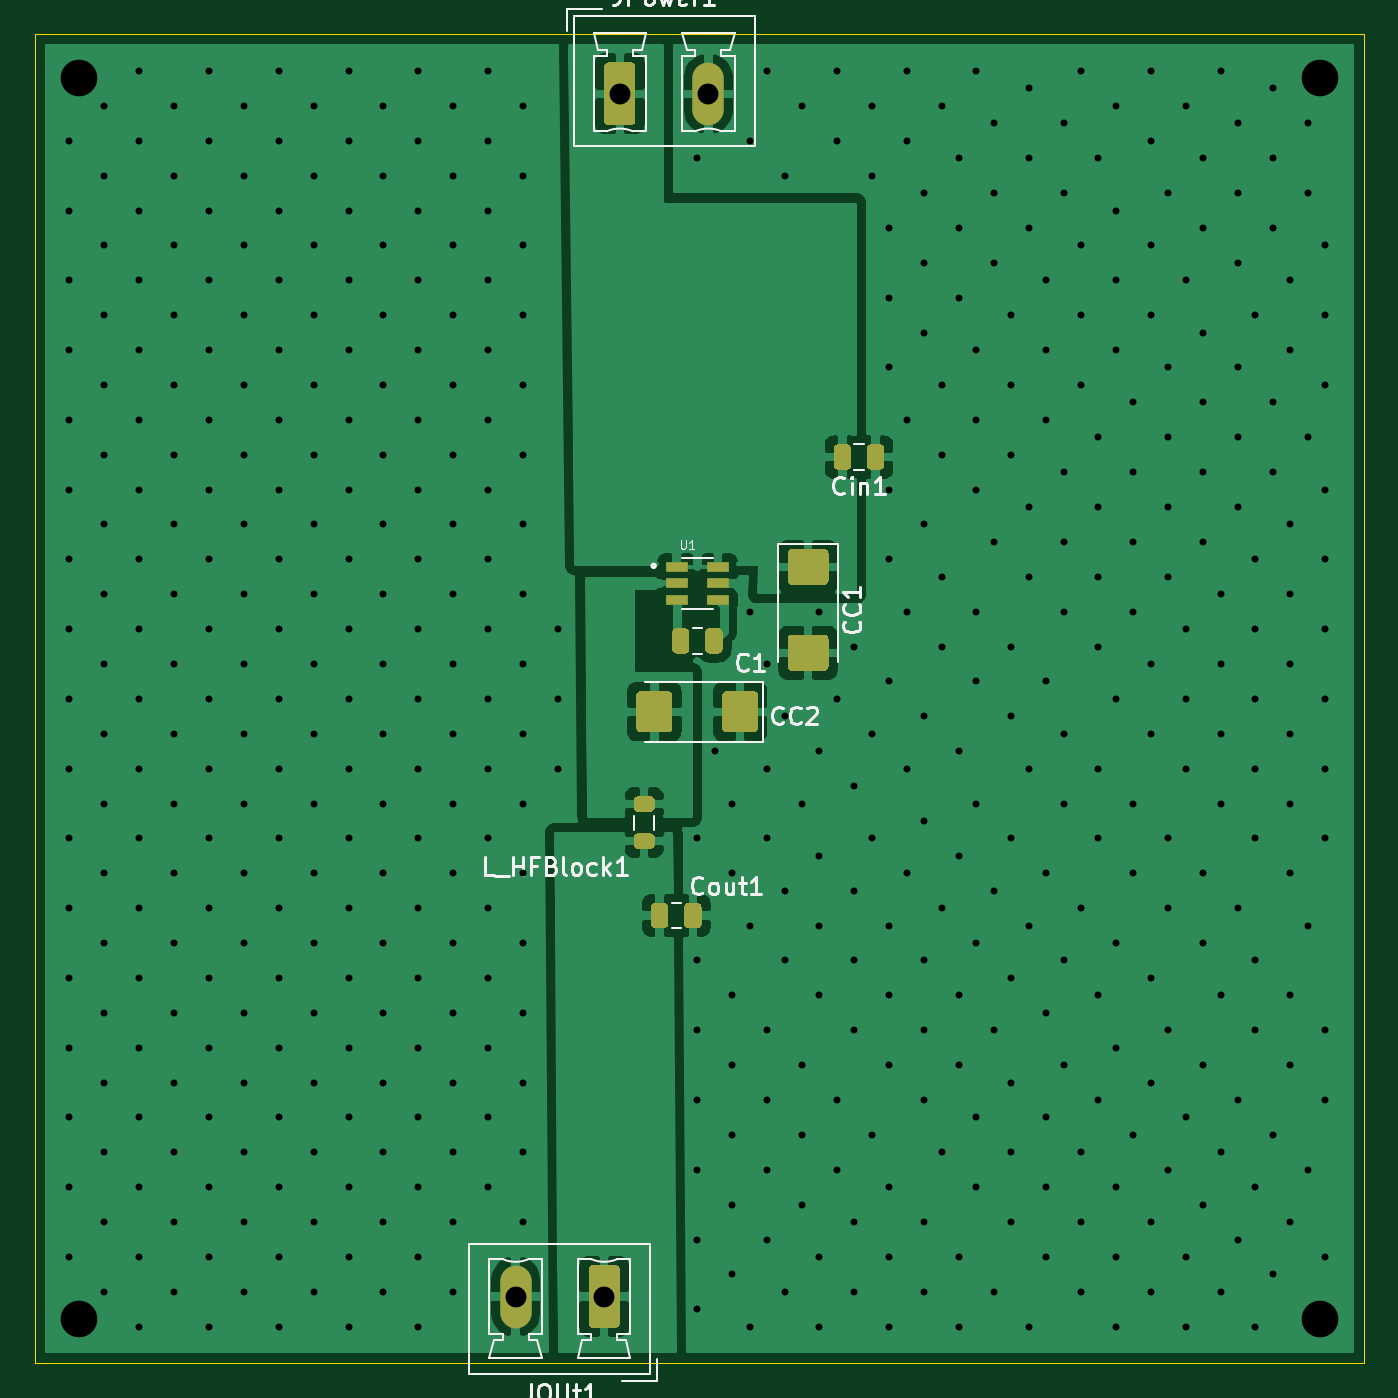
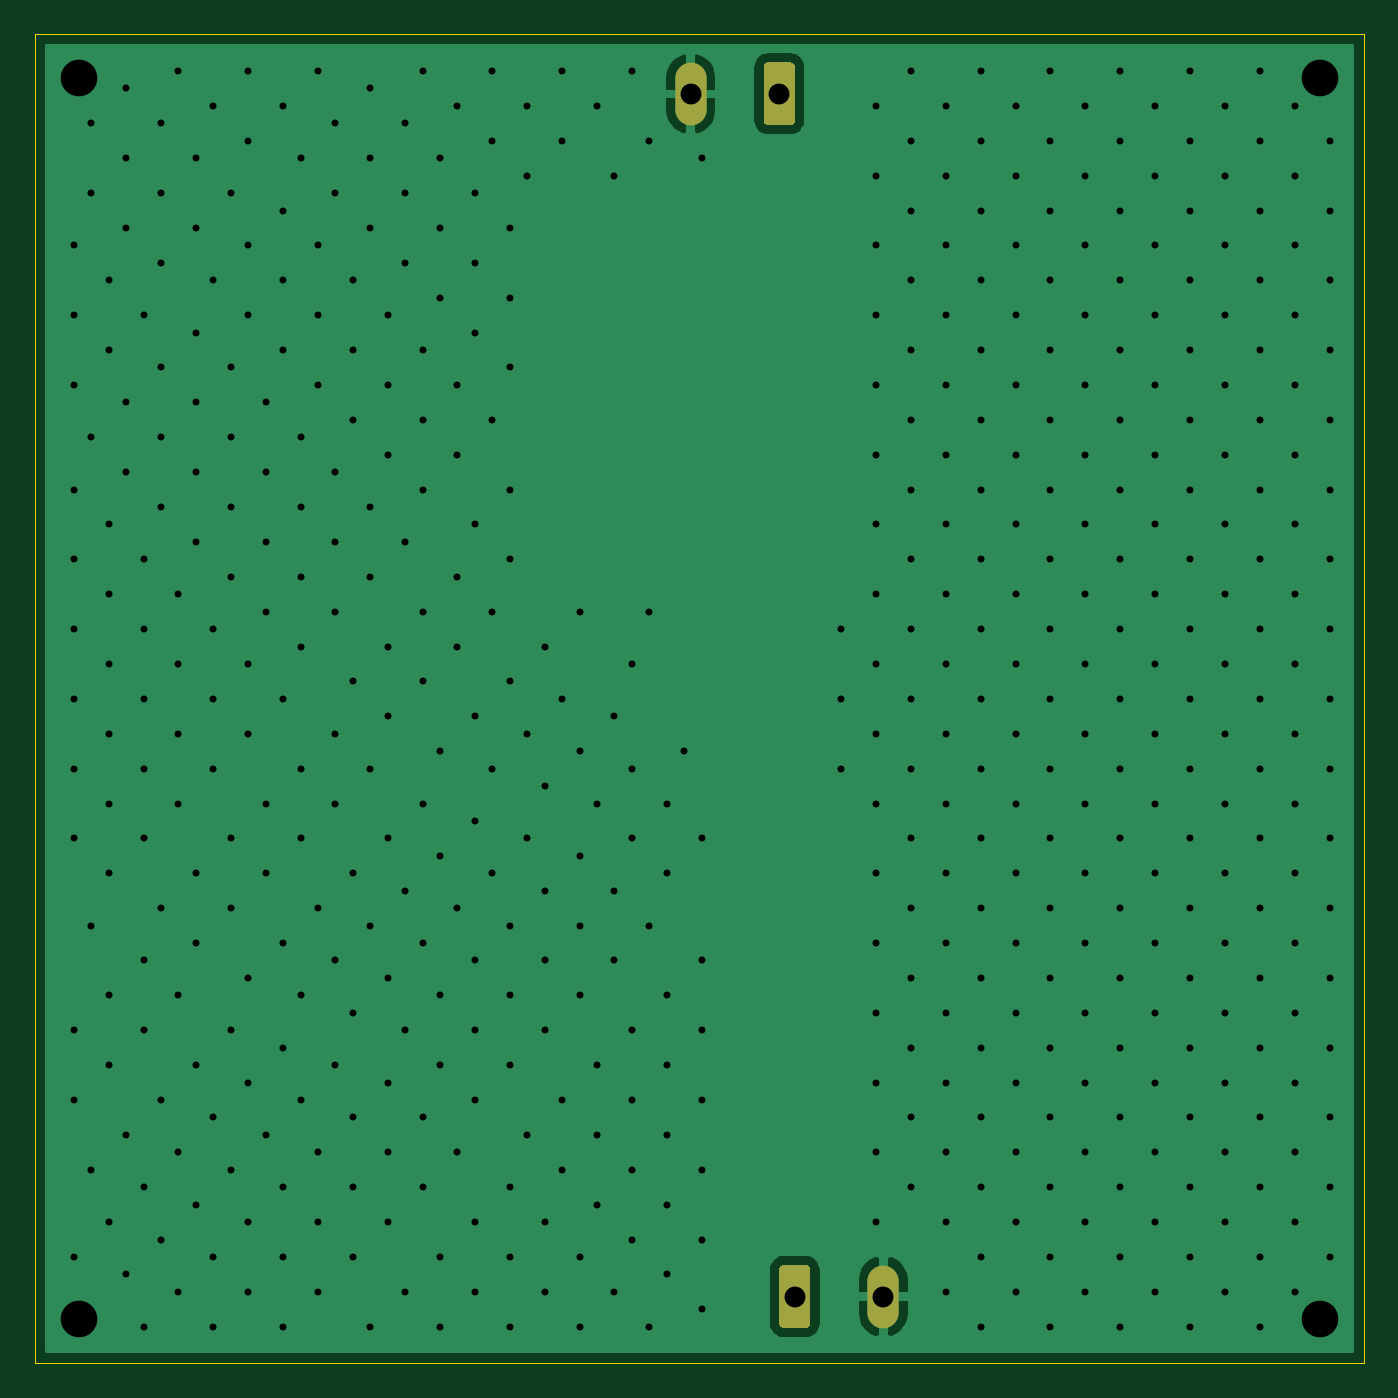
Circuit board: 11 layer files. Board 76.2 x 76.2 mm.
- bottom_copper: InverterChargePump-B_Cu.gbr (25692 bytes)
- bottom_mask: InverterChargePump-B_Mask.gbr (1285 bytes)
- paste: InverterChargePump-B_Paste.gbr (469 bytes)
- bottom_silk: InverterChargePump-B_SilkS.gbr (470 bytes)
- outline: InverterChargePump-Edge_Cuts.gbr (699 bytes)
- top_copper: InverterChargePump-F_Cu.gbr (73782 bytes)
- top_mask: InverterChargePump-F_Mask.gbr (5702 bytes)
- paste: InverterChargePump-F_Paste.gbr (4886 bytes)
- top_silk: InverterChargePump-F_SilkS.gbr (15830 bytes)
- drill: InverterChargePump-NPTH.drl (269 bytes)
- drill: InverterChargePump-PTH.drl (9079 bytes)

=== bottom_copper: InverterChargePump-B_Cu.gbr (25692 bytes, source omitted) ===
=== bottom_mask: InverterChargePump-B_Mask.gbr ===
%TF.GenerationSoftware,KiCad,Pcbnew,(5.1.9)-1*%
%TF.CreationDate,2021-03-17T18:47:33-04:00*%
%TF.ProjectId,InverterChargePump,496e7665-7274-4657-9243-686172676550,rev?*%
%TF.SameCoordinates,Original*%
%TF.FileFunction,Soldermask,Bot*%
%TF.FilePolarity,Negative*%
%FSLAX46Y46*%
G04 Gerber Fmt 4.6, Leading zero omitted, Abs format (unit mm)*
G04 Created by KiCad (PCBNEW (5.1.9)-1) date 2021-03-17 18:47:33*
%MOMM*%
%LPD*%
G01*
G04 APERTURE LIST*
%ADD10O,1.800000X3.600000*%
G04 APERTURE END LIST*
D10*
%TO.C,JPower1*%
X135128000Y-64389000D03*
G36*
G01*
X129148000Y-65939000D02*
X129148000Y-62839000D01*
G75*
G02*
X129398000Y-62589000I250000J0D01*
G01*
X130698000Y-62589000D01*
G75*
G02*
X130948000Y-62839000I0J-250000D01*
G01*
X130948000Y-65939000D01*
G75*
G02*
X130698000Y-66189000I-250000J0D01*
G01*
X129398000Y-66189000D01*
G75*
G02*
X129148000Y-65939000I0J250000D01*
G01*
G37*
%TD*%
%TO.C,JOUt1*%
X124079000Y-133350000D03*
G36*
G01*
X130059000Y-131800000D02*
X130059000Y-134900000D01*
G75*
G02*
X129809000Y-135150000I-250000J0D01*
G01*
X128509000Y-135150000D01*
G75*
G02*
X128259000Y-134900000I0J250000D01*
G01*
X128259000Y-131800000D01*
G75*
G02*
X128509000Y-131550000I250000J0D01*
G01*
X129809000Y-131550000D01*
G75*
G02*
X130059000Y-131800000I0J-250000D01*
G01*
G37*
%TD*%
M02*

=== paste: InverterChargePump-B_Paste.gbr ===
%TF.GenerationSoftware,KiCad,Pcbnew,(5.1.9)-1*%
%TF.CreationDate,2021-03-17T18:47:33-04:00*%
%TF.ProjectId,InverterChargePump,496e7665-7274-4657-9243-686172676550,rev?*%
%TF.SameCoordinates,Original*%
%TF.FileFunction,Paste,Bot*%
%TF.FilePolarity,Positive*%
%FSLAX46Y46*%
G04 Gerber Fmt 4.6, Leading zero omitted, Abs format (unit mm)*
G04 Created by KiCad (PCBNEW (5.1.9)-1) date 2021-03-17 18:47:33*
%MOMM*%
%LPD*%
G01*
G04 APERTURE LIST*
G04 APERTURE END LIST*
M02*

=== bottom_silk: InverterChargePump-B_SilkS.gbr ===
%TF.GenerationSoftware,KiCad,Pcbnew,(5.1.9)-1*%
%TF.CreationDate,2021-03-17T18:47:33-04:00*%
%TF.ProjectId,InverterChargePump,496e7665-7274-4657-9243-686172676550,rev?*%
%TF.SameCoordinates,Original*%
%TF.FileFunction,Legend,Bot*%
%TF.FilePolarity,Positive*%
%FSLAX46Y46*%
G04 Gerber Fmt 4.6, Leading zero omitted, Abs format (unit mm)*
G04 Created by KiCad (PCBNEW (5.1.9)-1) date 2021-03-17 18:47:33*
%MOMM*%
%LPD*%
G01*
G04 APERTURE LIST*
G04 APERTURE END LIST*
M02*

=== outline: InverterChargePump-Edge_Cuts.gbr ===
%TF.GenerationSoftware,KiCad,Pcbnew,(5.1.9)-1*%
%TF.CreationDate,2021-03-17T18:47:33-04:00*%
%TF.ProjectId,InverterChargePump,496e7665-7274-4657-9243-686172676550,rev?*%
%TF.SameCoordinates,Original*%
%TF.FileFunction,Profile,NP*%
%FSLAX46Y46*%
G04 Gerber Fmt 4.6, Leading zero omitted, Abs format (unit mm)*
G04 Created by KiCad (PCBNEW (5.1.9)-1) date 2021-03-17 18:47:33*
%MOMM*%
%LPD*%
G01*
G04 APERTURE LIST*
%TA.AperFunction,Profile*%
%ADD10C,0.050000*%
%TD*%
G04 APERTURE END LIST*
D10*
X172720000Y-137160000D02*
X172720000Y-60960000D01*
X96520000Y-137160000D02*
X172720000Y-137160000D01*
X96520000Y-137160000D02*
X96520000Y-60960000D01*
X96520000Y-60960000D02*
X172720000Y-60960000D01*
M02*

=== top_copper: InverterChargePump-F_Cu.gbr (73782 bytes, source omitted) ===
=== top_mask: InverterChargePump-F_Mask.gbr ===
%TF.GenerationSoftware,KiCad,Pcbnew,(5.1.9)-1*%
%TF.CreationDate,2021-03-17T18:47:33-04:00*%
%TF.ProjectId,InverterChargePump,496e7665-7274-4657-9243-686172676550,rev?*%
%TF.SameCoordinates,Original*%
%TF.FileFunction,Soldermask,Top*%
%TF.FilePolarity,Negative*%
%FSLAX46Y46*%
G04 Gerber Fmt 4.6, Leading zero omitted, Abs format (unit mm)*
G04 Created by KiCad (PCBNEW (5.1.9)-1) date 2021-03-17 18:47:33*
%MOMM*%
%LPD*%
G01*
G04 APERTURE LIST*
%ADD10R,1.240000X0.550000*%
%ADD11O,1.800000X3.600000*%
G04 APERTURE END LIST*
%TO.C,L_HFBlock1*%
G36*
G01*
X131063750Y-106797000D02*
X131826250Y-106797000D01*
G75*
G02*
X132045000Y-107015750I0J-218750D01*
G01*
X132045000Y-107453250D01*
G75*
G02*
X131826250Y-107672000I-218750J0D01*
G01*
X131063750Y-107672000D01*
G75*
G02*
X130845000Y-107453250I0J218750D01*
G01*
X130845000Y-107015750D01*
G75*
G02*
X131063750Y-106797000I218750J0D01*
G01*
G37*
G36*
G01*
X131063750Y-104672000D02*
X131826250Y-104672000D01*
G75*
G02*
X132045000Y-104890750I0J-218750D01*
G01*
X132045000Y-105328250D01*
G75*
G02*
X131826250Y-105547000I-218750J0D01*
G01*
X131063750Y-105547000D01*
G75*
G02*
X130845000Y-105328250I0J218750D01*
G01*
X130845000Y-104890750D01*
G75*
G02*
X131063750Y-104672000I218750J0D01*
G01*
G37*
%TD*%
%TO.C,Cout1*%
G36*
G01*
X133739000Y-111981000D02*
X133739000Y-111031000D01*
G75*
G02*
X133989000Y-110781000I250000J0D01*
G01*
X134489000Y-110781000D01*
G75*
G02*
X134739000Y-111031000I0J-250000D01*
G01*
X134739000Y-111981000D01*
G75*
G02*
X134489000Y-112231000I-250000J0D01*
G01*
X133989000Y-112231000D01*
G75*
G02*
X133739000Y-111981000I0J250000D01*
G01*
G37*
G36*
G01*
X131839000Y-111981000D02*
X131839000Y-111031000D01*
G75*
G02*
X132089000Y-110781000I250000J0D01*
G01*
X132589000Y-110781000D01*
G75*
G02*
X132839000Y-111031000I0J-250000D01*
G01*
X132839000Y-111981000D01*
G75*
G02*
X132589000Y-112231000I-250000J0D01*
G01*
X132089000Y-112231000D01*
G75*
G02*
X131839000Y-111981000I0J250000D01*
G01*
G37*
%TD*%
%TO.C,Cin1*%
G36*
G01*
X143314000Y-84742000D02*
X143314000Y-85692000D01*
G75*
G02*
X143064000Y-85942000I-250000J0D01*
G01*
X142564000Y-85942000D01*
G75*
G02*
X142314000Y-85692000I0J250000D01*
G01*
X142314000Y-84742000D01*
G75*
G02*
X142564000Y-84492000I250000J0D01*
G01*
X143064000Y-84492000D01*
G75*
G02*
X143314000Y-84742000I0J-250000D01*
G01*
G37*
G36*
G01*
X145214000Y-84742000D02*
X145214000Y-85692000D01*
G75*
G02*
X144964000Y-85942000I-250000J0D01*
G01*
X144464000Y-85942000D01*
G75*
G02*
X144214000Y-85692000I0J250000D01*
G01*
X144214000Y-84742000D01*
G75*
G02*
X144464000Y-84492000I250000J0D01*
G01*
X144964000Y-84492000D01*
G75*
G02*
X145214000Y-84742000I0J-250000D01*
G01*
G37*
%TD*%
%TO.C,CC2*%
G36*
G01*
X133068000Y-98897000D02*
X133068000Y-100747000D01*
G75*
G02*
X132818000Y-100997000I-250000J0D01*
G01*
X131243000Y-100997000D01*
G75*
G02*
X130993000Y-100747000I0J250000D01*
G01*
X130993000Y-98897000D01*
G75*
G02*
X131243000Y-98647000I250000J0D01*
G01*
X132818000Y-98647000D01*
G75*
G02*
X133068000Y-98897000I0J-250000D01*
G01*
G37*
G36*
G01*
X137993000Y-98897000D02*
X137993000Y-100747000D01*
G75*
G02*
X137743000Y-100997000I-250000J0D01*
G01*
X136168000Y-100997000D01*
G75*
G02*
X135918000Y-100747000I0J250000D01*
G01*
X135918000Y-98897000D01*
G75*
G02*
X136168000Y-98647000I250000J0D01*
G01*
X137743000Y-98647000D01*
G75*
G02*
X137993000Y-98897000I0J-250000D01*
G01*
G37*
%TD*%
%TO.C,CC1*%
G36*
G01*
X139918000Y-95405000D02*
X141768000Y-95405000D01*
G75*
G02*
X142018000Y-95655000I0J-250000D01*
G01*
X142018000Y-97230000D01*
G75*
G02*
X141768000Y-97480000I-250000J0D01*
G01*
X139918000Y-97480000D01*
G75*
G02*
X139668000Y-97230000I0J250000D01*
G01*
X139668000Y-95655000D01*
G75*
G02*
X139918000Y-95405000I250000J0D01*
G01*
G37*
G36*
G01*
X139918000Y-90480000D02*
X141768000Y-90480000D01*
G75*
G02*
X142018000Y-90730000I0J-250000D01*
G01*
X142018000Y-92305000D01*
G75*
G02*
X141768000Y-92555000I-250000J0D01*
G01*
X139918000Y-92555000D01*
G75*
G02*
X139668000Y-92305000I0J250000D01*
G01*
X139668000Y-90730000D01*
G75*
G02*
X139918000Y-90480000I250000J0D01*
G01*
G37*
%TD*%
D10*
%TO.C,U1*%
X135678000Y-91506000D03*
X135678000Y-92456000D03*
X135678000Y-93406000D03*
X133308000Y-93406000D03*
X133308000Y-92456000D03*
X133308000Y-91506000D03*
%TD*%
D11*
%TO.C,JPower1*%
X135128000Y-64389000D03*
G36*
G01*
X129148000Y-65939000D02*
X129148000Y-62839000D01*
G75*
G02*
X129398000Y-62589000I250000J0D01*
G01*
X130698000Y-62589000D01*
G75*
G02*
X130948000Y-62839000I0J-250000D01*
G01*
X130948000Y-65939000D01*
G75*
G02*
X130698000Y-66189000I-250000J0D01*
G01*
X129398000Y-66189000D01*
G75*
G02*
X129148000Y-65939000I0J250000D01*
G01*
G37*
%TD*%
%TO.C,JOUt1*%
X124079000Y-133350000D03*
G36*
G01*
X130059000Y-131800000D02*
X130059000Y-134900000D01*
G75*
G02*
X129809000Y-135150000I-250000J0D01*
G01*
X128509000Y-135150000D01*
G75*
G02*
X128259000Y-134900000I0J250000D01*
G01*
X128259000Y-131800000D01*
G75*
G02*
X128509000Y-131550000I250000J0D01*
G01*
X129809000Y-131550000D01*
G75*
G02*
X130059000Y-131800000I0J-250000D01*
G01*
G37*
%TD*%
%TO.C,C1*%
G36*
G01*
X134943000Y-96233000D02*
X134943000Y-95283000D01*
G75*
G02*
X135193000Y-95033000I250000J0D01*
G01*
X135693000Y-95033000D01*
G75*
G02*
X135943000Y-95283000I0J-250000D01*
G01*
X135943000Y-96233000D01*
G75*
G02*
X135693000Y-96483000I-250000J0D01*
G01*
X135193000Y-96483000D01*
G75*
G02*
X134943000Y-96233000I0J250000D01*
G01*
G37*
G36*
G01*
X133043000Y-96233000D02*
X133043000Y-95283000D01*
G75*
G02*
X133293000Y-95033000I250000J0D01*
G01*
X133793000Y-95033000D01*
G75*
G02*
X134043000Y-95283000I0J-250000D01*
G01*
X134043000Y-96233000D01*
G75*
G02*
X133793000Y-96483000I-250000J0D01*
G01*
X133293000Y-96483000D01*
G75*
G02*
X133043000Y-96233000I0J250000D01*
G01*
G37*
%TD*%
M02*

=== paste: InverterChargePump-F_Paste.gbr ===
%TF.GenerationSoftware,KiCad,Pcbnew,(5.1.9)-1*%
%TF.CreationDate,2021-03-17T18:47:33-04:00*%
%TF.ProjectId,InverterChargePump,496e7665-7274-4657-9243-686172676550,rev?*%
%TF.SameCoordinates,Original*%
%TF.FileFunction,Paste,Top*%
%TF.FilePolarity,Positive*%
%FSLAX46Y46*%
G04 Gerber Fmt 4.6, Leading zero omitted, Abs format (unit mm)*
G04 Created by KiCad (PCBNEW (5.1.9)-1) date 2021-03-17 18:47:33*
%MOMM*%
%LPD*%
G01*
G04 APERTURE LIST*
%ADD10R,1.240000X0.550000*%
G04 APERTURE END LIST*
%TO.C,L_HFBlock1*%
G36*
G01*
X131063750Y-106797000D02*
X131826250Y-106797000D01*
G75*
G02*
X132045000Y-107015750I0J-218750D01*
G01*
X132045000Y-107453250D01*
G75*
G02*
X131826250Y-107672000I-218750J0D01*
G01*
X131063750Y-107672000D01*
G75*
G02*
X130845000Y-107453250I0J218750D01*
G01*
X130845000Y-107015750D01*
G75*
G02*
X131063750Y-106797000I218750J0D01*
G01*
G37*
G36*
G01*
X131063750Y-104672000D02*
X131826250Y-104672000D01*
G75*
G02*
X132045000Y-104890750I0J-218750D01*
G01*
X132045000Y-105328250D01*
G75*
G02*
X131826250Y-105547000I-218750J0D01*
G01*
X131063750Y-105547000D01*
G75*
G02*
X130845000Y-105328250I0J218750D01*
G01*
X130845000Y-104890750D01*
G75*
G02*
X131063750Y-104672000I218750J0D01*
G01*
G37*
%TD*%
%TO.C,Cout1*%
G36*
G01*
X133739000Y-111981000D02*
X133739000Y-111031000D01*
G75*
G02*
X133989000Y-110781000I250000J0D01*
G01*
X134489000Y-110781000D01*
G75*
G02*
X134739000Y-111031000I0J-250000D01*
G01*
X134739000Y-111981000D01*
G75*
G02*
X134489000Y-112231000I-250000J0D01*
G01*
X133989000Y-112231000D01*
G75*
G02*
X133739000Y-111981000I0J250000D01*
G01*
G37*
G36*
G01*
X131839000Y-111981000D02*
X131839000Y-111031000D01*
G75*
G02*
X132089000Y-110781000I250000J0D01*
G01*
X132589000Y-110781000D01*
G75*
G02*
X132839000Y-111031000I0J-250000D01*
G01*
X132839000Y-111981000D01*
G75*
G02*
X132589000Y-112231000I-250000J0D01*
G01*
X132089000Y-112231000D01*
G75*
G02*
X131839000Y-111981000I0J250000D01*
G01*
G37*
%TD*%
%TO.C,Cin1*%
G36*
G01*
X143314000Y-84742000D02*
X143314000Y-85692000D01*
G75*
G02*
X143064000Y-85942000I-250000J0D01*
G01*
X142564000Y-85942000D01*
G75*
G02*
X142314000Y-85692000I0J250000D01*
G01*
X142314000Y-84742000D01*
G75*
G02*
X142564000Y-84492000I250000J0D01*
G01*
X143064000Y-84492000D01*
G75*
G02*
X143314000Y-84742000I0J-250000D01*
G01*
G37*
G36*
G01*
X145214000Y-84742000D02*
X145214000Y-85692000D01*
G75*
G02*
X144964000Y-85942000I-250000J0D01*
G01*
X144464000Y-85942000D01*
G75*
G02*
X144214000Y-85692000I0J250000D01*
G01*
X144214000Y-84742000D01*
G75*
G02*
X144464000Y-84492000I250000J0D01*
G01*
X144964000Y-84492000D01*
G75*
G02*
X145214000Y-84742000I0J-250000D01*
G01*
G37*
%TD*%
%TO.C,CC2*%
G36*
G01*
X133068000Y-98897000D02*
X133068000Y-100747000D01*
G75*
G02*
X132818000Y-100997000I-250000J0D01*
G01*
X131243000Y-100997000D01*
G75*
G02*
X130993000Y-100747000I0J250000D01*
G01*
X130993000Y-98897000D01*
G75*
G02*
X131243000Y-98647000I250000J0D01*
G01*
X132818000Y-98647000D01*
G75*
G02*
X133068000Y-98897000I0J-250000D01*
G01*
G37*
G36*
G01*
X137993000Y-98897000D02*
X137993000Y-100747000D01*
G75*
G02*
X137743000Y-100997000I-250000J0D01*
G01*
X136168000Y-100997000D01*
G75*
G02*
X135918000Y-100747000I0J250000D01*
G01*
X135918000Y-98897000D01*
G75*
G02*
X136168000Y-98647000I250000J0D01*
G01*
X137743000Y-98647000D01*
G75*
G02*
X137993000Y-98897000I0J-250000D01*
G01*
G37*
%TD*%
%TO.C,CC1*%
G36*
G01*
X139918000Y-95405000D02*
X141768000Y-95405000D01*
G75*
G02*
X142018000Y-95655000I0J-250000D01*
G01*
X142018000Y-97230000D01*
G75*
G02*
X141768000Y-97480000I-250000J0D01*
G01*
X139918000Y-97480000D01*
G75*
G02*
X139668000Y-97230000I0J250000D01*
G01*
X139668000Y-95655000D01*
G75*
G02*
X139918000Y-95405000I250000J0D01*
G01*
G37*
G36*
G01*
X139918000Y-90480000D02*
X141768000Y-90480000D01*
G75*
G02*
X142018000Y-90730000I0J-250000D01*
G01*
X142018000Y-92305000D01*
G75*
G02*
X141768000Y-92555000I-250000J0D01*
G01*
X139918000Y-92555000D01*
G75*
G02*
X139668000Y-92305000I0J250000D01*
G01*
X139668000Y-90730000D01*
G75*
G02*
X139918000Y-90480000I250000J0D01*
G01*
G37*
%TD*%
D10*
%TO.C,U1*%
X135678000Y-91506000D03*
X135678000Y-92456000D03*
X135678000Y-93406000D03*
X133308000Y-93406000D03*
X133308000Y-92456000D03*
X133308000Y-91506000D03*
%TD*%
%TO.C,C1*%
G36*
G01*
X134943000Y-96233000D02*
X134943000Y-95283000D01*
G75*
G02*
X135193000Y-95033000I250000J0D01*
G01*
X135693000Y-95033000D01*
G75*
G02*
X135943000Y-95283000I0J-250000D01*
G01*
X135943000Y-96233000D01*
G75*
G02*
X135693000Y-96483000I-250000J0D01*
G01*
X135193000Y-96483000D01*
G75*
G02*
X134943000Y-96233000I0J250000D01*
G01*
G37*
G36*
G01*
X133043000Y-96233000D02*
X133043000Y-95283000D01*
G75*
G02*
X133293000Y-95033000I250000J0D01*
G01*
X133793000Y-95033000D01*
G75*
G02*
X134043000Y-95283000I0J-250000D01*
G01*
X134043000Y-96233000D01*
G75*
G02*
X133793000Y-96483000I-250000J0D01*
G01*
X133293000Y-96483000D01*
G75*
G02*
X133043000Y-96233000I0J250000D01*
G01*
G37*
%TD*%
M02*

=== top_silk: InverterChargePump-F_SilkS.gbr (15830 bytes, source omitted) ===
=== drill: InverterChargePump-NPTH.drl ===
M48
; DRILL file {KiCad (5.1.9)-1} date 03/17/21 18:47:34
; FORMAT={-:-/ absolute / inch / decimal}
; #@! TF.CreationDate,2021-03-17T18:47:34-04:00
; #@! TF.GenerationSoftware,Kicad,Pcbnew,(5.1.9)-1
; #@! TF.FileFunction,NonPlated,1,2,NPTH
FMAT,2
INCH
%
G90
G05
T0
M30

=== drill: InverterChargePump-PTH.drl (9079 bytes, source omitted) ===
